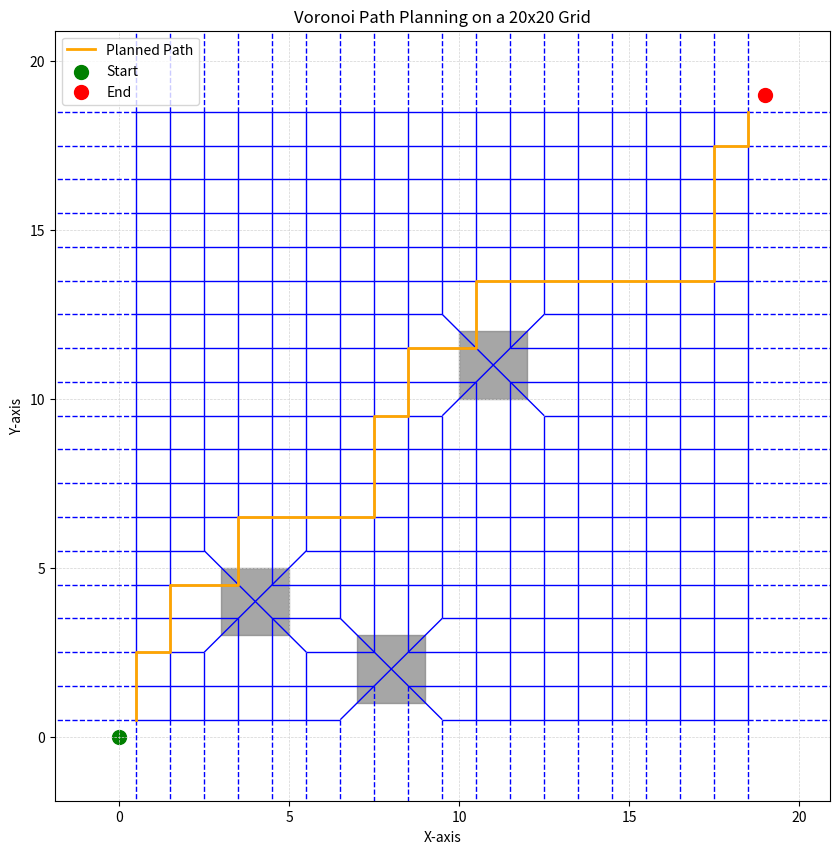

Recreate this plot in Python.
import numpy as np
import matplotlib.pyplot as plt
from scipy.spatial import Voronoi, voronoi_plot_2d

def generate_voronoi_points(grid_size, obstacles):
    """
    Generate points for the Voronoi diagram, avoiding obstacles.
    """
    points = []
    for x in range(grid_size):
        for y in range(grid_size):
            if is_valid_point(x, y, obstacles):
                points.append((x, y))
    return np.array(points)

def is_valid_point(x, y, obstacles):
    """
    Check if a point is valid by ensuring it's not inside or near an obstacle.
    """
    for (x1, y1), (x2, y2) in obstacles:
        if x1 - 0.5 <= x <= x2 + 0.5 and y1 - 0.5 <= y <= y2 + 0.5:
            return False
    return True

def find_closest_voronoi_vertices(vor, point):
    """
    Find the closest Voronoi vertex to a given point.
    """
    distances = np.linalg.norm(vor.vertices - point, axis=1)
    return np.argmin(distances)

def find_voronoi_path(vor, start, end):
    """
    Find a path between the start and end points using Voronoi vertices and edges.
    """
    start_vertex = find_closest_voronoi_vertices(vor, np.array(start))
    end_vertex = find_closest_voronoi_vertices(vor, np.array(end))

    graph = build_voronoi_graph(vor)
    path = shortest_path(graph, start_vertex, end_vertex)
    return [tuple(vor.vertices[v]) for v in path]

def build_voronoi_graph(vor):
    """
    Build a graph from Voronoi ridge vertices.
    """
    graph = {}
    for ridge in vor.ridge_vertices:
        if all(v >= 0 for v in ridge):  # Skip invalid vertices
            v1, v2 = ridge
            graph.setdefault(v1, []).append(v2)
            graph.setdefault(v2, []).append(v1)
    return graph

def shortest_path(graph, start, end):
    """
    Use a simple BFS to find the shortest path in the graph.
    """
    from collections import deque
    queue = deque([(start, [start])])
    visited = set()
    while queue:
        current, path = queue.popleft()
        if current in visited:
            continue
        visited.add(current)
        if current == end:
            return path
        for neighbor in graph.get(current, []):
            queue.append((neighbor, path + [neighbor]))
    return []

def plot_voronoi(grid_size, obstacles, path, vor, start, end):
    """
    Plot the Voronoi diagram, obstacles, start/end points, and the planned path.
    """
    plt.figure(figsize=(10, 10))
    plt.xlim(0, grid_size)
    plt.ylim(0, grid_size)
    plt.grid(which='both', color='lightgray', linestyle='--', linewidth=0.5)

    # Plot obstacles
    for (x1, y1), (x2, y2) in obstacles:
        plt.fill_betweenx([y1, y2], x1, x2, color='gray', alpha=0.7)

    # Plot Voronoi diagram
    voronoi_plot_2d(vor, show_points=False, show_vertices=False, line_colors='blue', ax=plt.gca())

    # Plot the path
    if path:
        px, py = zip(*path)
        plt.plot(px, py, color='orange', linewidth=2, label='Planned Path')

    # Plot start and end points
    plt.scatter(*start, color='green', s=100, label='Start')
    plt.scatter(*end, color='red', s=100, label='End')

    plt.legend()
    plt.xlabel('X-axis')
    plt.ylabel('Y-axis')
    plt.title('Voronoi Path Planning on a 20x20 Grid')
    plt.show()

def plan_path_with_voronoi(obstacles, start, end):
    """
    Plan a path using Voronoi's algorithm on a 20x20 grid.
    """
    grid_size = 20
    points = generate_voronoi_points(grid_size, obstacles)
    vor = Voronoi(points)

    # Find path using Voronoi vertices
    path = find_voronoi_path(vor, start, end)

    # Print and plot the results
    print("Grid: 20x20")
    print(f"Obstacles: {obstacles}")
    print(f"Start: {start}")
    print(f"End: {end}")
    print(f"Planned Path: {path}")

    plot_voronoi(grid_size, obstacles, path, vor, start, end)

obstacles = [((3, 3), (5, 5)), ((10, 10), (12, 12)), ((7, 1), (9, 3))]
start = (0, 0)
end = (19, 19)

plan_path_with_voronoi(obstacles, start, end)
